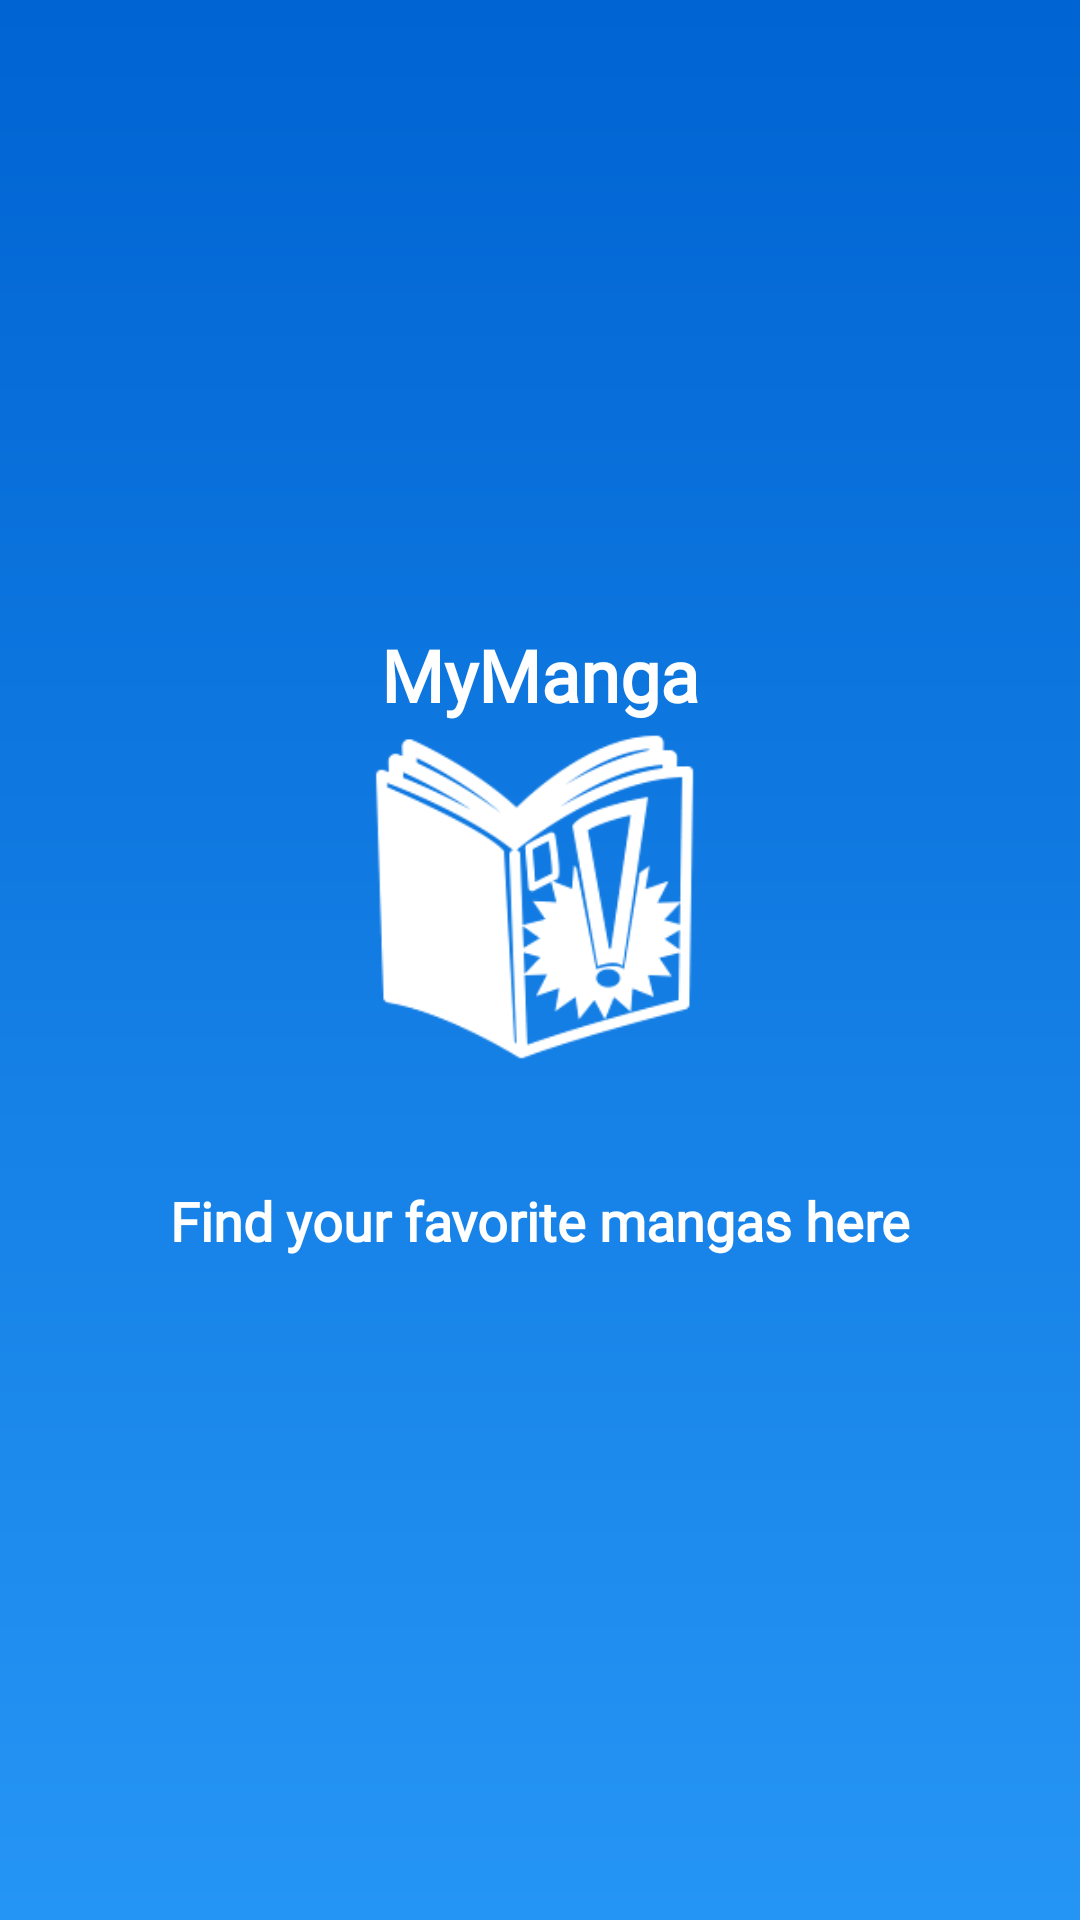

Android layout source for this screen:
<!-- AndroidManifest.xml: application theme Theme.RecycleViewAssignmet -->
<!-- res/layout/activity_splash.xml -->
<?xml version="1.0" encoding="utf-8"?>
<androidx.constraintlayout.widget.ConstraintLayout xmlns:android="http://schemas.android.com/apk/res/android"
    xmlns:app="http://schemas.android.com/apk/res-auto"
    xmlns:tools="http://schemas.android.com/tools"
    android:layout_width="match_parent"
    android:layout_height="match_parent"
    android:background="@drawable/bg_gradient_blue"
    tools:context=".SplashActivity">

    <ImageView
        android:id="@+id/iv_logo_comics_splash"
        android:layout_width="120dp"
        android:layout_height="150dp"
        android:src="@drawable/logo_comics_white"
        app:layout_constraintBottom_toBottomOf="parent"
        app:layout_constraintEnd_toEndOf="parent"
        app:layout_constraintStart_toStartOf="parent"
        app:layout_constraintTop_toTopOf="parent"
        app:layout_constraintVertical_bias="0.450" />

    <Space
        android:id="@+id/space1_splash"
        android:layout_width="0dp"
        android:layout_height="0dp"

        android:layout_marginBottom="12dp"

        app:layout_constraintBottom_toTopOf="@id/iv_logo_comics_splash"
        app:layout_constraintLeft_toLeftOf="@id/iv_logo_comics_splash"
        app:layout_constraintRight_toRightOf="@id/iv_logo_comics_splash"
        />

    <TextView
        android:id="@+id/tv_mycomics_splash"
        android:layout_width="wrap_content"
        android:layout_height="wrap_content"
        android:text="MyManga"
        android:textSize="24sp"
        android:textStyle="bold"
        android:textColor="@color/white"
        android:fontFamily="@font/monsterrat_medium"

        app:layout_constraintLeft_toLeftOf="parent"
        app:layout_constraintRight_toRightOf="parent"
        app:layout_constraintTop_toTopOf="@id/space1_splash"
        />

    <TextView
        android:id="@+id/tv_slogan_splash"
        android:layout_width="wrap_content"
        android:layout_height="wrap_content"
        android:layout_marginTop="24dp"
        android:text="Find your favorite mangas here"
        android:textSize="18sp"
        android:textStyle="bold"
        android:textColor="@color/white"
        android:fontFamily="@font/monsterrat_light"
        app:layout_constraintEnd_toEndOf="@+id/iv_logo_comics_splash"
        app:layout_constraintStart_toStartOf="@+id/iv_logo_comics_splash"
        app:layout_constraintTop_toBottomOf="@+id/iv_logo_comics_splash" />

</androidx.constraintlayout.widget.ConstraintLayout>
<!-- resources referenced by this layout -->
<resources>
  <color name="white">#FFFFFFFF</color>
  <!-- drawable bg_gradient_blue (drawable) -->
  <?xml version="1.0" encoding="utf-8"?>
  <shape xmlns:android="http://schemas.android.com/apk/res/android">
  
      <gradient
          android:startColor="@color/blue_primary"
          android:endColor="@color/blue_secondary"
          android:angle="-90"
          />
  
  </shape>
  <!-- drawable logo_comics_white: png bitmap (drawable, 10343 bytes) -->
  <style name="Theme.RecycleViewAssignmet" parent="Theme.AppCompat.Light.NoActionBar">
          
          <item name="colorPrimary">@color/purple_500</item>
          <item name="colorPrimaryVariant">@color/blue_primary</item>
          <item name="colorOnPrimary">@color/white</item>
          
          <item name="colorSecondary">@color/teal_200</item>
          <item name="colorSecondaryVariant">@color/teal_700</item>
          <item name="colorOnSecondary">@color/black</item>
          
          <item name="android:statusBarColor" tools:targetApi="l">?attr/colorPrimaryVariant</item>
          
      </style>
  <color name="blue_primary">#0064D2</color>
  <color name="blue_secondary">#2595F5</color>
  <color name="purple_500">#FF6200EE</color>
  <color name="teal_200">#FF03DAC5</color>
  <color name="teal_700">#FF018786</color>
  <color name="black">#FF000000</color>
</resources>
